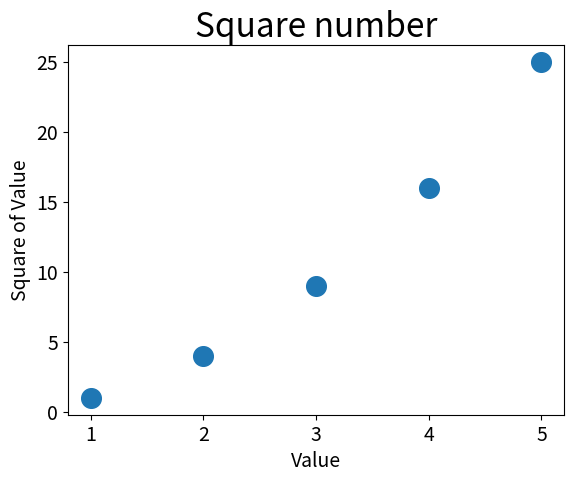

Python code for this plot:
import matplotlib.pyplot as plt

x_values = [1,2,3,4,5]
y_values = [1,4,9,16,25]

plt.scatter(x_values,y_values, s=200)

plt.title("Square number", fontsize =24)
plt.xlabel("Value", fontsize =14)
plt.ylabel("Square of Value", fontsize =14)

plt.tick_params(axis='both', which='major',labelsize=14)

plt.show()
